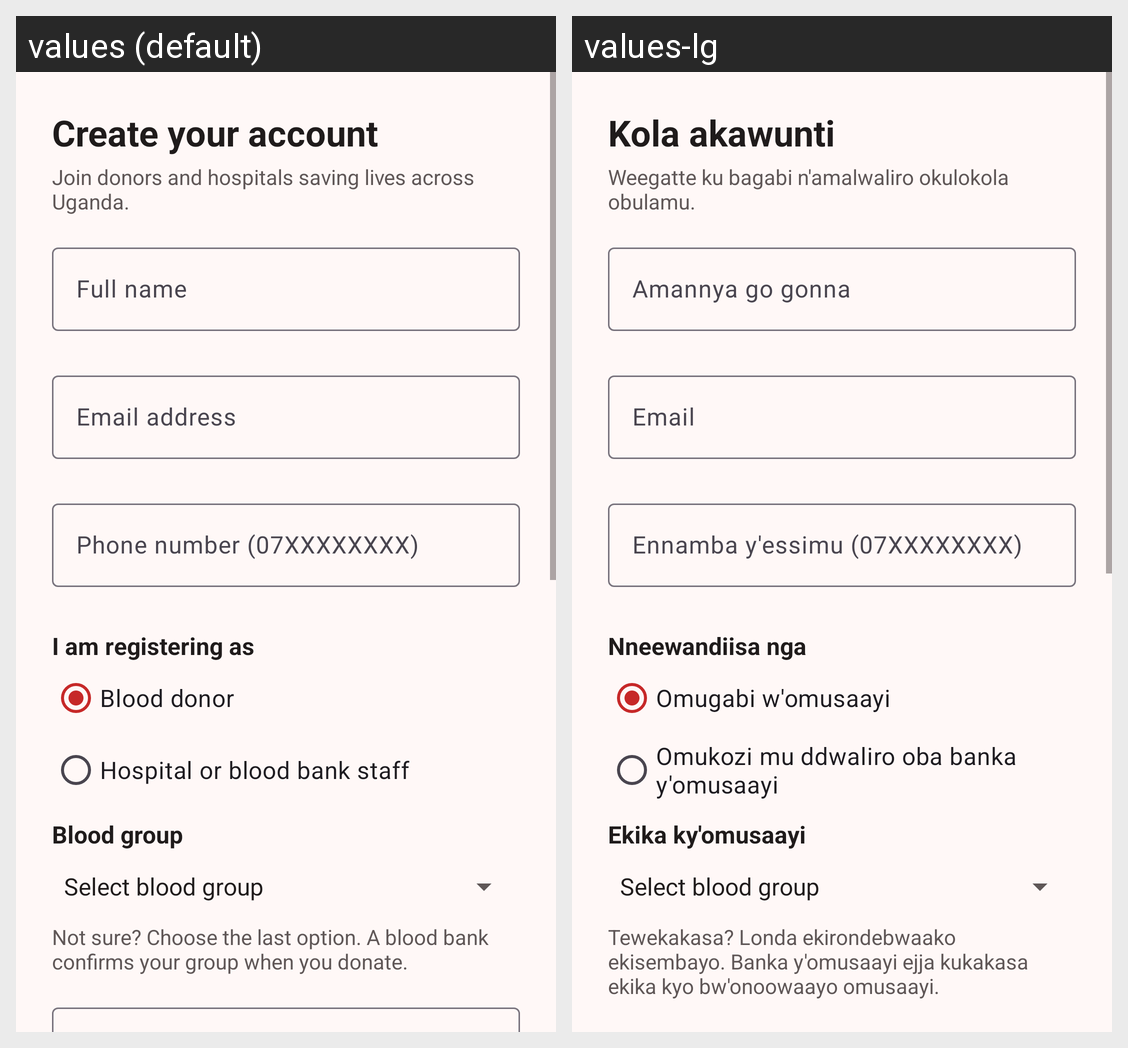

Here is an Android app screen in its default locale and in the app's own translations. Write out the translated-string differences for the strings that appear on this screen.
Android screen res/layout/activity_register.xml rendered under 2 locales, left to right: values (default), values-lg. Device: Nexus 5 (rendered at 1080×1920; each locale shown at half size, 540×960, under a caption strip naming it); theme Theme.LifeLink.
Strings drawn on this screen, with the default value and each locale's value (text and hints the layout hard-codes, and strings that could not be matched under every locale, appear in the picture but are not listed):

register_heading
  values: Create your account
  values-lg: Kola akawunti

register_subheading
  values: Join donors and hospitals saving lives across Uganda.
  values-lg: Weegatte ku bagabi n'amalwaliro okulokola obulamu.

hint_full_name
  values: Full name
  values-lg: Amannya go gonna

hint_email
  values: Email address
  values-lg: Email

hint_phone
  values: Phone number (07XXXXXXXX)
  values-lg: Ennamba y'essimu (07XXXXXXXX)

label_role
  values: I am registering as
  values-lg: Nneewandiisa nga

role_donor
  values: Blood donor
  values-lg: Omugabi w'omusaayi

role_hospital
  values: Hospital or blood bank staff
  values-lg: Omukozi mu ddwaliro oba banka y'omusaayi

label_blood_group
  values: Blood group
  values-lg: Ekika ky'omusaayi

help_blood_group_unknown
  values: Not sure? Choose the last option. A blood bank confirms your group when you donate.
  values-lg: Tewekakasa? Londa ekirondebwaako ekisembayo. Banka y'omusaayi ejja kukakasa ekika kyo bw'onoowaayo omusaayi.
